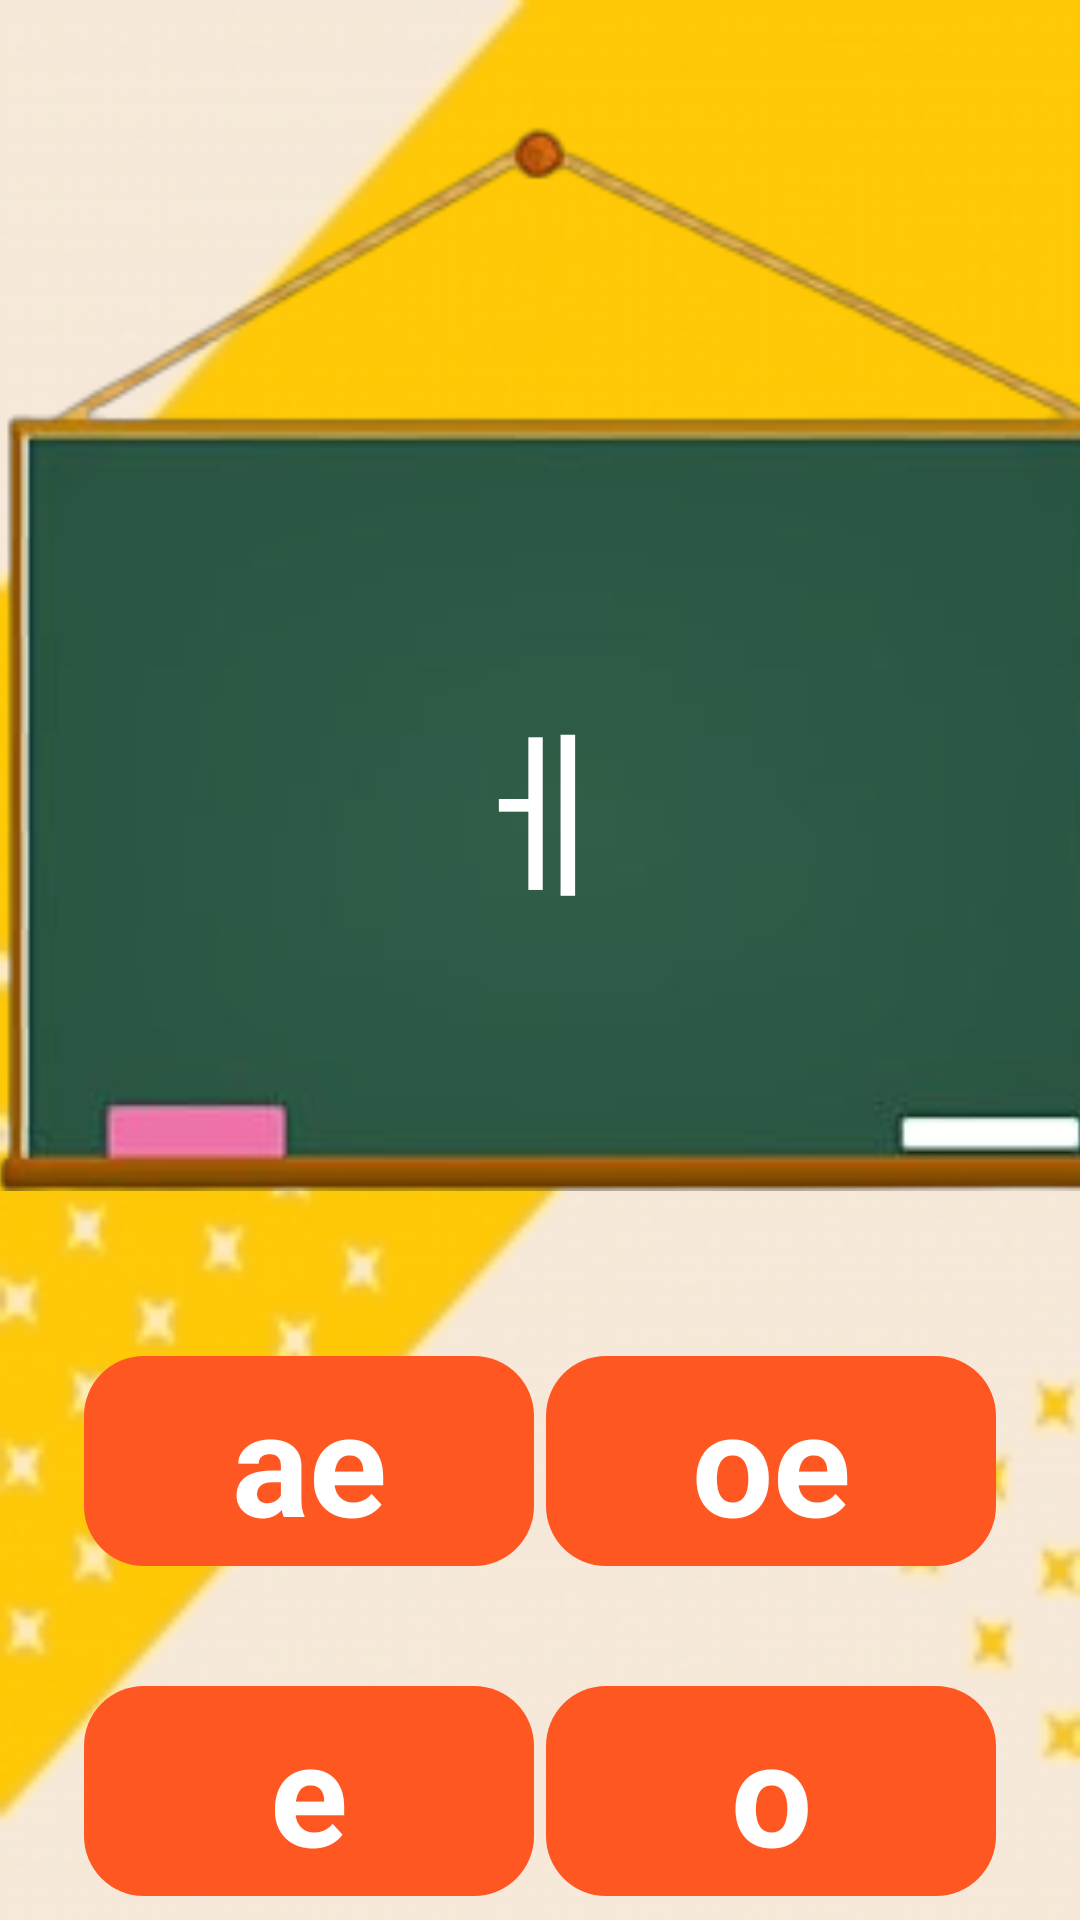

Here is an Android app screen rendered from its layout file. Give the layout XML and the strings, colors and styles it references.
<!-- AndroidManifest.xml: application theme Theme.FinalProject -->
<!-- res/layout/fragment_hangeul1.xml -->
<?xml version="1.0" encoding="utf-8"?>
<androidx.constraintlayout.widget.ConstraintLayout xmlns:android="http://schemas.android.com/apk/res/android"
    xmlns:app="http://schemas.android.com/apk/res-auto"
    xmlns:tools="http://schemas.android.com/tools"
    android:id="@+id/frameLayout6"
    android:layout_width="match_parent"
    android:layout_height="match_parent"
    android:background="@drawable/yeeeeeellllllooowwww"
    tools:context=".quiz.hangeulQuiz.Hangeul1Fragment">

    <ImageView
        android:id="@+id/imageView3"
        android:layout_width="380dp"
        android:layout_height="428dp"
        android:layout_marginStart="21dp"
        android:layout_marginTop="4dp"
        android:layout_marginEnd="10dp"
        android:src="@drawable/greenboard"
        app:layout_constraintEnd_toEndOf="parent"
        app:layout_constraintStart_toStartOf="parent"
        app:layout_constraintTop_toTopOf="parent" />

    <TextView
        android:id="@+id/questionText"
        android:layout_width="wrap_content"
        android:layout_height="wrap_content"
        android:layout_marginTop="220dp"
        android:text="@string/e"
        android:textColor="#FFFFFF"
        android:textSize="60sp"
        app:layout_constraintEnd_toEndOf="parent"
        app:layout_constraintStart_toStartOf="parent"
        app:layout_constraintTop_toTopOf="@+id/imageView3" />

    <TextView
        android:id="@+id/option1"
        android:layout_width="150dp"
        android:layout_height="70dp"
        android:layout_marginStart="28dp"
        android:layout_marginTop="20dp"
        android:background="@drawable/button_selector"
        android:gravity="center"
        android:text="@string/ae2"
        android:textColor="#FFFFFF"
        android:textSize="48sp"
        android:textStyle="bold"
        app:layout_constraintStart_toStartOf="parent"
        app:layout_constraintTop_toBottomOf="@+id/imageView3" />

    <TextView
        android:id="@+id/option2"
        android:layout_width="150dp"
        android:layout_height="70dp"
        android:layout_marginStart="28dp"
        android:layout_marginTop="40dp"
        android:background="@drawable/button_selector"
        android:gravity="center"
        android:text="@string/e2"
        android:textColor="#FFFFFF"
        android:textSize="48sp"
        android:textStyle="bold"
        app:layout_constraintStart_toStartOf="parent"
        app:layout_constraintTop_toBottomOf="@+id/option1" />

    <TextView
        android:id="@+id/option3"
        android:layout_width="150dp"
        android:layout_height="70dp"
        android:layout_marginTop="20dp"
        android:layout_marginEnd="28dp"
        android:background="@drawable/button_selector"
        android:gravity="center"
        android:text="@string/oe2"
        android:textColor="#FFFFFF"
        android:textSize="48sp"
        android:textStyle="bold"
        app:layout_constraintEnd_toEndOf="parent"
        app:layout_constraintTop_toBottomOf="@+id/imageView3" />

    <TextView
        android:id="@+id/option4"
        android:layout_width="150dp"
        android:layout_height="70dp"
        android:layout_marginTop="40dp"
        android:layout_marginEnd="28dp"
        android:background="@drawable/button_selector"
        android:gravity="center"
        android:text="@string/o2"
        android:textColor="#FFFFFF"
        android:textSize="48sp"
        android:textStyle="bold"
        app:layout_constraintEnd_toEndOf="parent"
        app:layout_constraintTop_toBottomOf="@+id/option3" />

</androidx.constraintlayout.widget.ConstraintLayout>
<!-- resources referenced by this layout -->
<resources>
  <!-- drawable button_selector (drawable) -->
  <?xml version="1.0" encoding="utf-8"?>
  <layer-list xmlns:android="http://schemas.android.com/apk/res/android">
      <item android:id="@android:id/background" >
          <shape
              android:shape="rectangle">
              <solid android:color="@color/orange" />
              <corners android:radius="20dp" /> 
          </shape>
      </item>
      <item android:id="@android:id/secondaryProgress">
          <clip>
              <shape
                  android:shape="rectangle">
                  <solid android:color="@color/lightpink" />
                  <corners android:radius="20dp" /> 
              </shape>
          </clip>
      </item>
  </layer-list>
  <!-- drawable greenboard: png bitmap (drawable, 21549 bytes) -->
  <!-- drawable yeeeeeellllllooowwww: jpg bitmap (drawable, 20805 bytes) -->
  <string name="ae2">"ae"</string>
  <string name="e">ㅔ</string>
  <string name="e2">"e"</string>
  <string name="o2">"o"</string>
  <string name="oe2">"oe"</string>
  <style name="Theme.FinalProject" parent="Base.Theme.FinalProject" />
  <color name="orange">#FFFF5722</color>
  <color name="lightpink">#FFFB95B5</color>
  <style name="Base.Theme.FinalProject" parent="Theme.Material3.DayNight.NoActionBar">
          
          
          <item name="colorPrimary">@color/lightpink</item>
          <item name="colorPrimaryVariant">@color/lightpink</item>
          <item name="android:statusBarColor">@color/lightpink</item>
  
  
      </style>
</resources>
